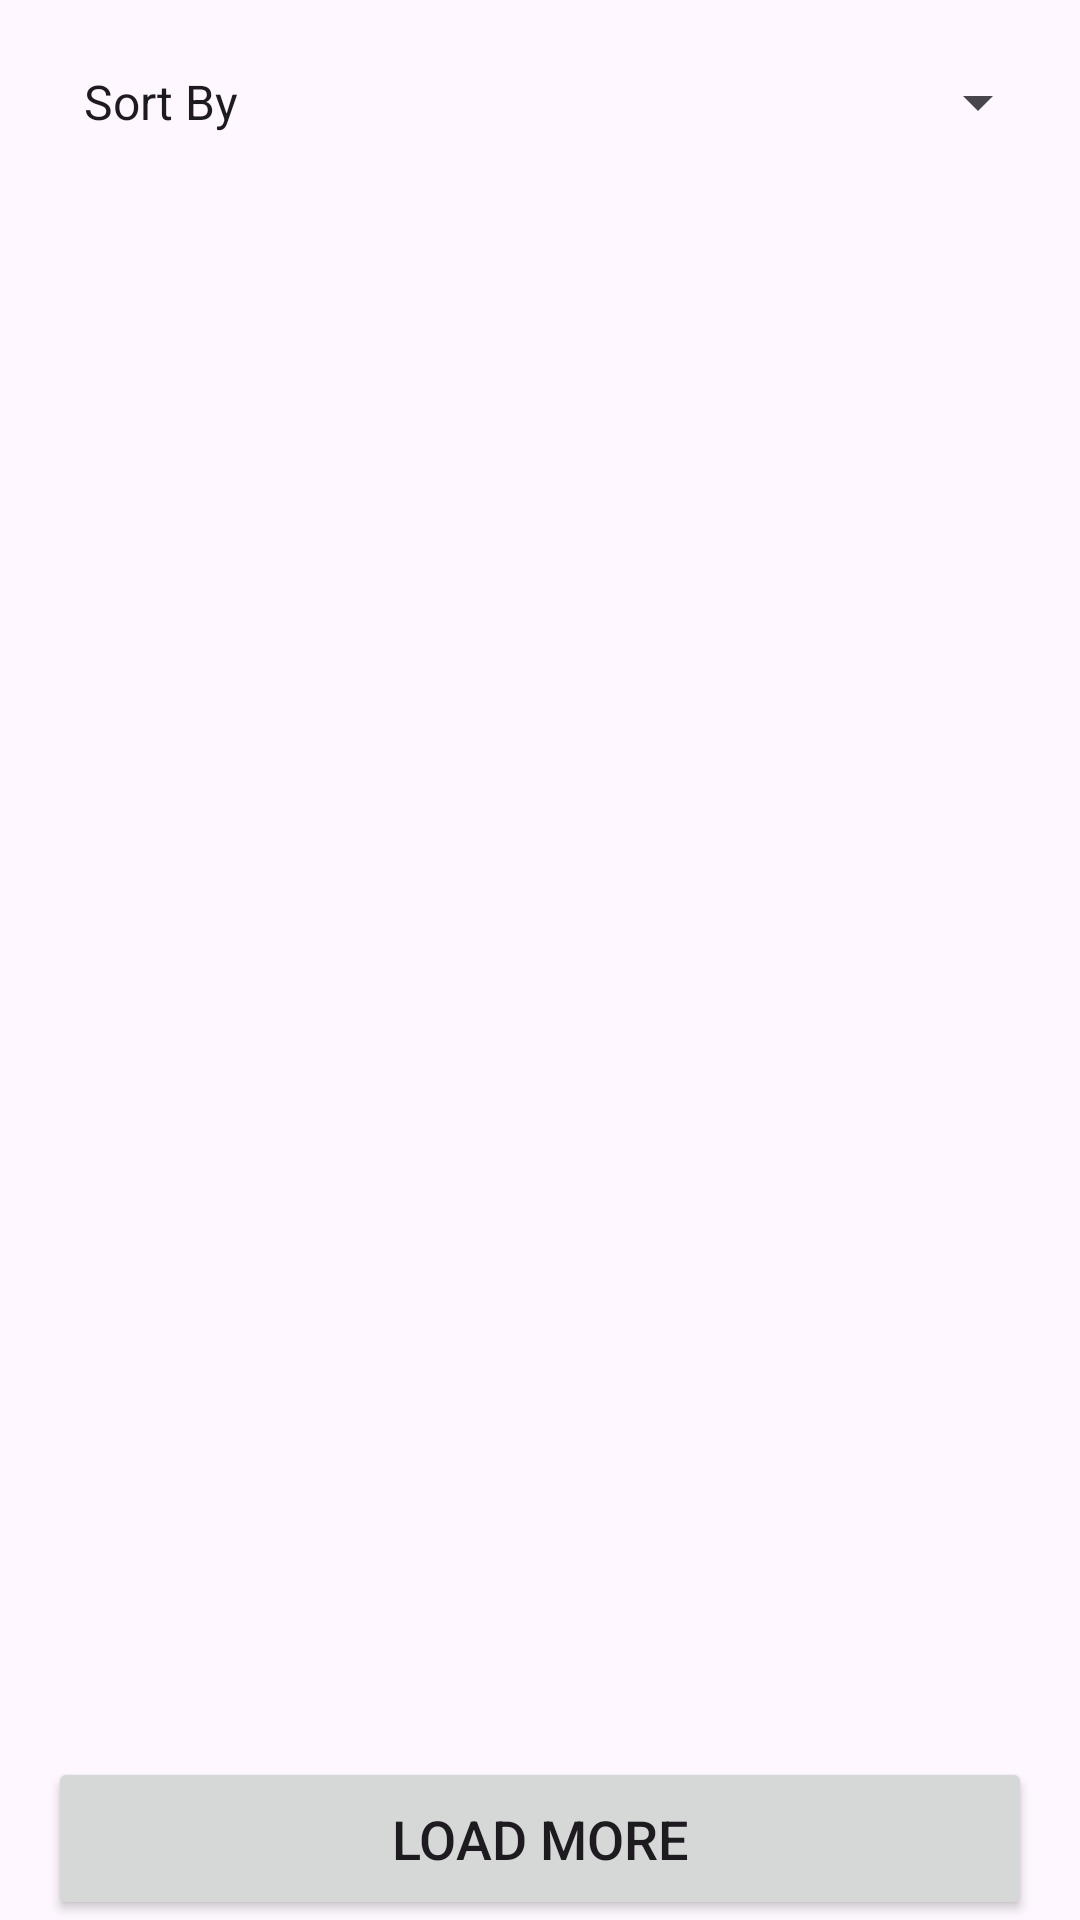

The Android layout XML behind this screen, and the referenced resources:
<!-- AndroidManifest.xml: application theme Theme.MoodieFlix -->
<!-- res/layout/activity_recommendation.xml -->
<?xml version="1.0" encoding="utf-8"?>
<androidx.constraintlayout.widget.ConstraintLayout xmlns:android="http://schemas.android.com/apk/res/android"
    xmlns:app="http://schemas.android.com/apk/res-auto"
    xmlns:tools="http://schemas.android.com/tools"
    android:id="@+id/main"
    android:layout_width="match_parent"
    android:layout_height="match_parent"
    android:orientation="vertical"
    tools:context=".RecommendationActivity">

    <FrameLayout
        android:id="@+id/loading_overlay"
        android:layout_width="match_parent"
        android:layout_height="match_parent"
        android:background="#88000000"
        android:visibility="gone"
        android:gravity="center">

        <ProgressBar
            android:id="@+id/loading_spinner"
            style="@android:style/Widget.DeviceDefault.Light.ProgressBar.Large"
            android:layout_width="wrap_content"
            android:layout_height="wrap_content"
            android:layout_gravity="center"
            android:indeterminate="true" />
</FrameLayout>

    
    <LinearLayout
        android:id="@+id/linearLayout"
        android:layout_width="match_parent"
        android:layout_height="0dp"
        android:orientation="vertical"
        app:layout_constraintBottom_toTopOf="@+id/loadMoreButton"
        app:layout_constraintEnd_toEndOf="parent"
        app:layout_constraintHorizontal_bias="0.5"
        app:layout_constraintStart_toStartOf="parent"
        app:layout_constraintTop_toTopOf="parent">

        <Spinner
            android:id="@+id/sort_spinner"
            android:layout_width="match_parent"
            android:layout_height="wrap_content"
            android:layout_margin="10dp"
            android:entries="@array/sort_options"
            android:minHeight="48dp"
            android:padding="10dp"
            android:spinnerMode="dropdown" />

        <androidx.recyclerview.widget.RecyclerView
            android:id="@+id/recycler_view"
            android:layout_width="match_parent"
            android:layout_height="match_parent"
            android:fadeScrollbars="true"
            android:paddingStart="10dp"
            android:paddingEnd="10dp"
            android:scrollbarThumbVertical="?android:attr/scrollbarThumbVertical"
            android:scrollbars="vertical" />

    </LinearLayout>

    <Button
        android:id="@+id/loadMoreButton"
        android:layout_width="match_parent"
        android:layout_height="wrap_content"
        android:layout_marginStart="16dp"
        android:layout_marginEnd="16dp"
        android:padding="15dp"
        android:text="@string/load_more"
        android:textSize="18sp"
        app:layout_constraintBottom_toBottomOf="parent"
        app:layout_constraintEnd_toEndOf="parent"
        app:layout_constraintHorizontal_bias="0.5"
        app:layout_constraintStart_toStartOf="parent"
        tools:ignore="VisualLintButtonSize" />


    

</androidx.constraintlayout.widget.ConstraintLayout>
<!-- resources referenced by this layout -->
<resources>
  <string-array name="sort_options">
           <item>Sort By</item>
           <item>Newest</item>
           <item>Most Popular</item>
           <item>A → Z</item>
           <item>Critics (Highest)</item>
           <item>Audience (Highest)</item>
       </string-array>
  <string name="load_more">Load More</string>
  <style name="Theme.MoodieFlix" parent="Base.Theme.MoodieFlix" />
  <style name="Base.Theme.MoodieFlix" parent="Theme.Material3.DayNight.NoActionBar">
          
          
      </style>
</resources>
